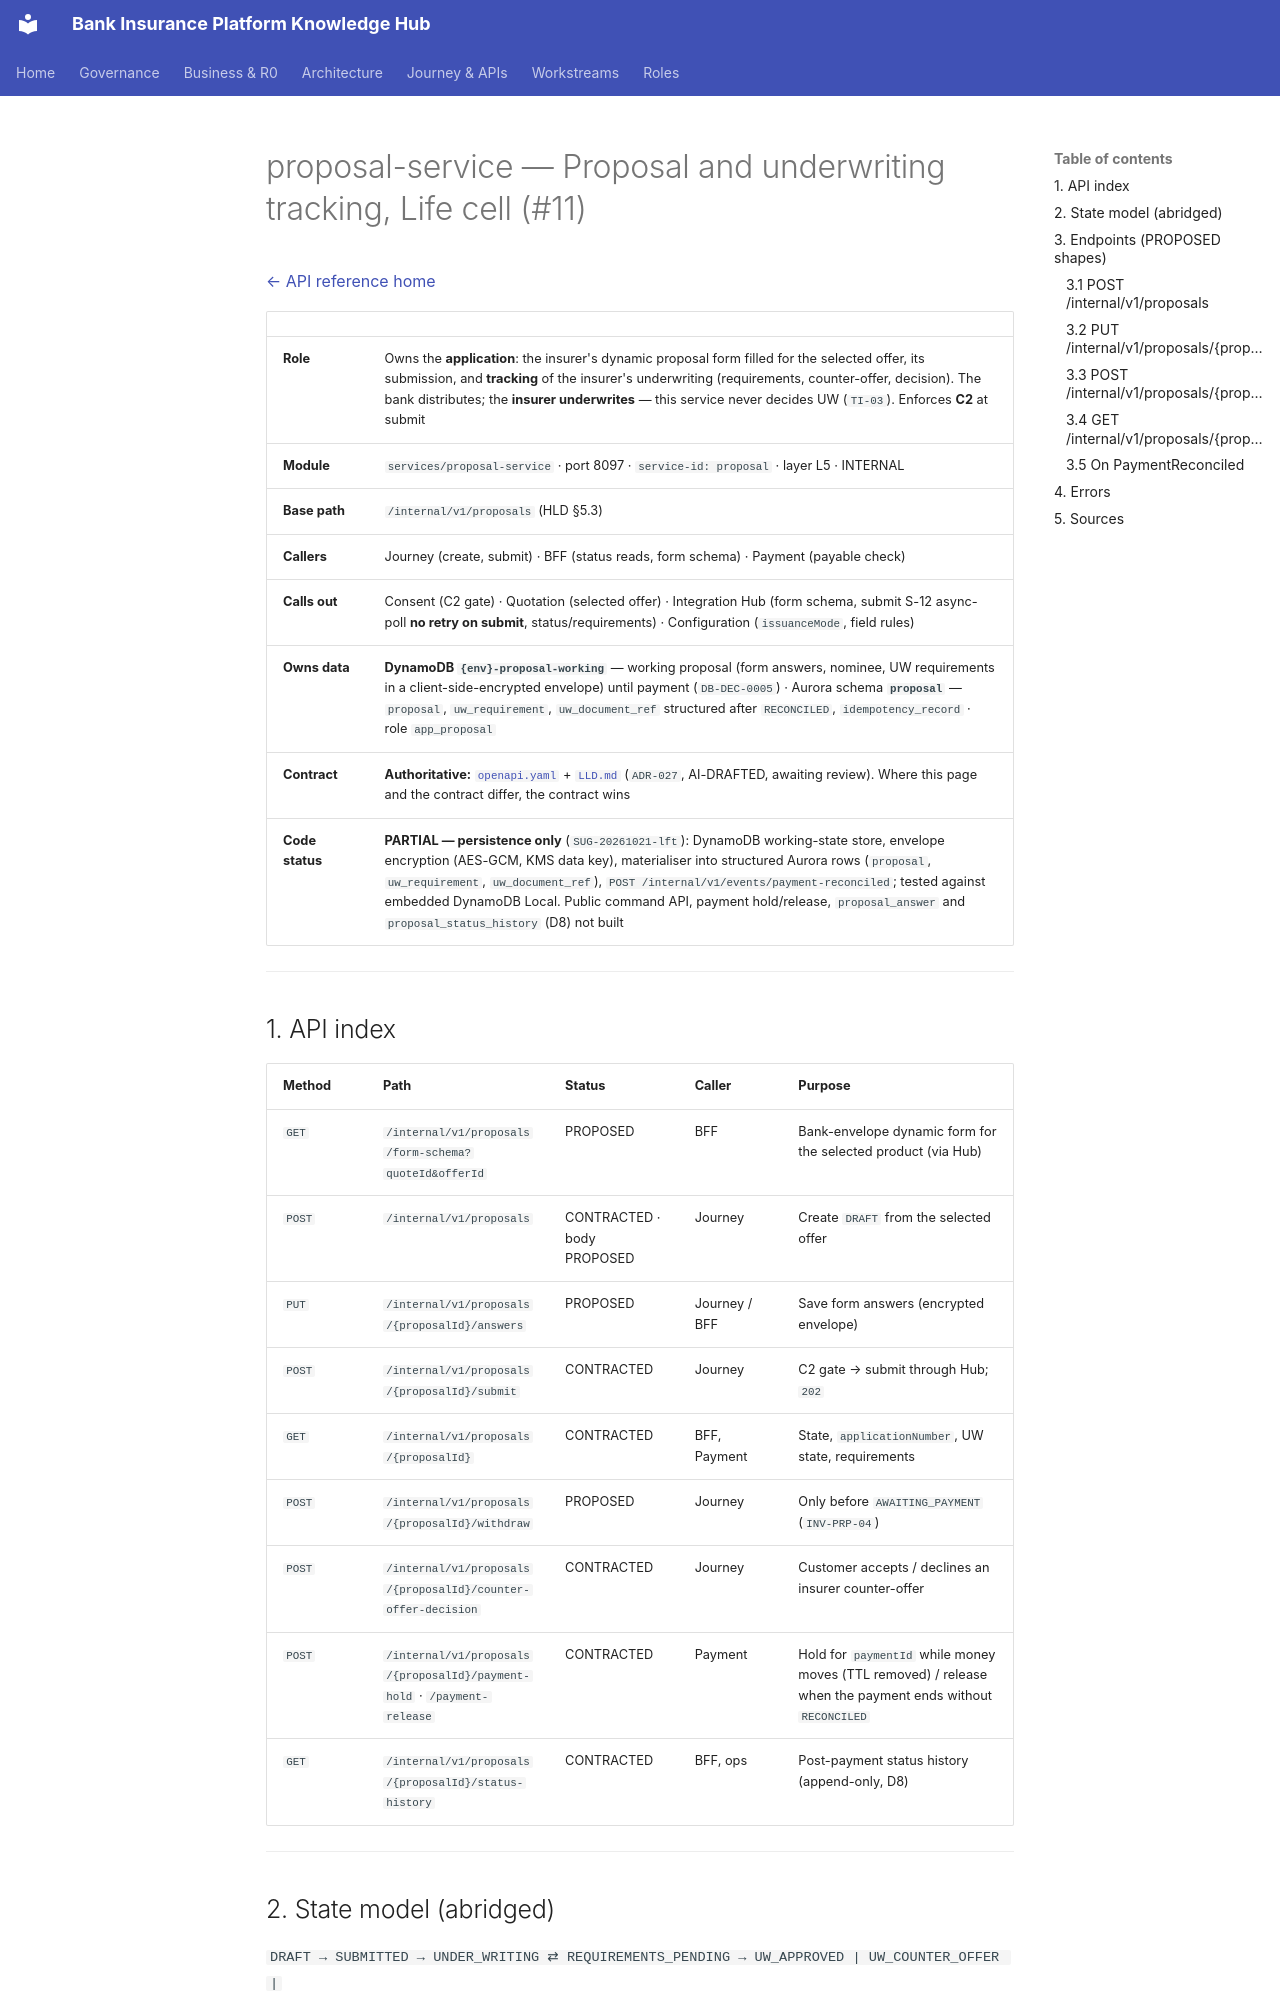

repository: Mahesh38/bank-insurance-platform · page: platform/api-reference/services/proposal-service/index.html · generator: mkdocs

# proposal-service — Proposal and underwriting tracking, Life cell (#11)

[← API reference home](../README.md)

| | |
|---|---|
| **Role** | Owns the **application**: the insurer's dynamic proposal form filled for the selected offer, its submission, and **tracking** of the insurer's underwriting (requirements, counter-offer, decision). The bank distributes; the **insurer underwrites** — this service never decides UW (`TI-03`). Enforces **C2** at submit |
| **Module** | `services/proposal-service` · port 8097 · `service-id: proposal` · layer L5 · INTERNAL |
| **Base path** | `/internal/v1/proposals` (HLD §5.3) |
| **Callers** | Journey (create, submit) · BFF (status reads, form schema) · Payment (payable check) |
| **Calls out** | Consent (C2 gate) · Quotation (selected offer) · Integration Hub (form schema, submit S-12 async-poll **no retry on submit**, status/requirements) · Configuration (`issuanceMode`, field rules) |
| **Owns data** | **DynamoDB `{env}-proposal-working`** — working proposal (form answers, nominee, UW requirements in a client-side-encrypted envelope) until payment (`DB-DEC-0005`) · Aurora schema **`proposal`** — `proposal`, `uw_requirement`, `uw_document_ref` structured after `RECONCILED`, `idempotency_record` · role `app_proposal` |
| **Contract** | **Authoritative:** [`openapi.yaml`](../../contracts/proposal-service/openapi.yaml) + [`LLD.md`](../../contracts/proposal-service/LLD.md) (`ADR-027`, AI-DRAFTED, awaiting review). Where this page and the contract differ, the contract wins |
| **Code status** | **PARTIAL — persistence only** (`SUG-20261021-lft`): DynamoDB working-state store, envelope encryption (AES-GCM, KMS data key), materialiser into structured Aurora rows (`proposal`, `uw_requirement`, `uw_document_ref`), `POST /internal/v1/events/payment-reconciled`; tested against embedded DynamoDB Local. Public command API, payment hold/release, `proposal_answer` and `proposal_status_history` (D8) not built |

---

## 1. API index

| Method | Path | Status | Caller | Purpose |
|---|---|---|---|---|
| `GET` | `/internal/v1/proposals/form-schema?quoteId&offerId` | PROPOSED | BFF | Bank-envelope dynamic form for the selected product (via Hub) |
| `POST` | `/internal/v1/proposals` | CONTRACTED · body PROPOSED | Journey | Create `DRAFT` from the selected offer |
| `PUT` | `/internal/v1/proposals/{proposalId}/answers` | PROPOSED | Journey / BFF | Save form answers (encrypted envelope) |
| `POST` | `/internal/v1/proposals/{proposalId}/submit` | CONTRACTED | Journey | C2 gate → submit through Hub; `202` |
| `GET` | `/internal/v1/proposals/{proposalId}` | CONTRACTED | BFF, Payment | State, `applicationNumber`, UW state, requirements |
| `POST` | `/internal/v1/proposals/{proposalId}/withdraw` | PROPOSED | Journey | Only before `AWAITING_PAYMENT` (`INV-PRP-04`) |
| `POST` | `/internal/v1/proposals/{proposalId}/counter-offer-decision` | CONTRACTED | Journey | Customer accepts / declines an insurer counter-offer |
| `POST` | `/internal/v1/proposals/{proposalId}/payment-hold` · `/payment-release` | CONTRACTED | Payment | Hold for `paymentId` while money moves (TTL removed) / release when the payment ends without `RECONCILED` |
| `GET` | `/internal/v1/proposals/{proposalId}/status-history` | CONTRACTED | BFF, ops | Post-payment status history (append-only, D8) |

---

## 2. State model (abridged)

`DRAFT → SUBMITTED → UNDER_WRITING ⇄ REQUIREMENTS_PENDING → UW_APPROVED | UW_COUNTER_OFFER |
UW_DECLINED`; `UW_COUNTER_OFFER → UW_APPROVED | CUSTOMER_DECLINED`; `UW_APPROVED →
AWAITING_PAYMENT → PAID → CONVERTED` (policy issued) or `→ ISSUANCE_FAILED → CONVERTED |
REFUND_REQUIRED`. `SUBMITTED → SUBMISSION_FAILED` when the insurer never acknowledges. Withdrawal is
refused at or after `AWAITING_PAYMENT`. Full diagram: [domain model §4.5](../../ws3-platform/01-domain-model-and-invariants.md).
**From `PAID` on, every state change is a row in the append-only `proposal.proposal_status_history`
(D8)** — the DynamoDB item is frozen and the `proposal` row is INSERT-only, both saying `PAID`.

---

## 3. Endpoints (PROPOSED shapes)
